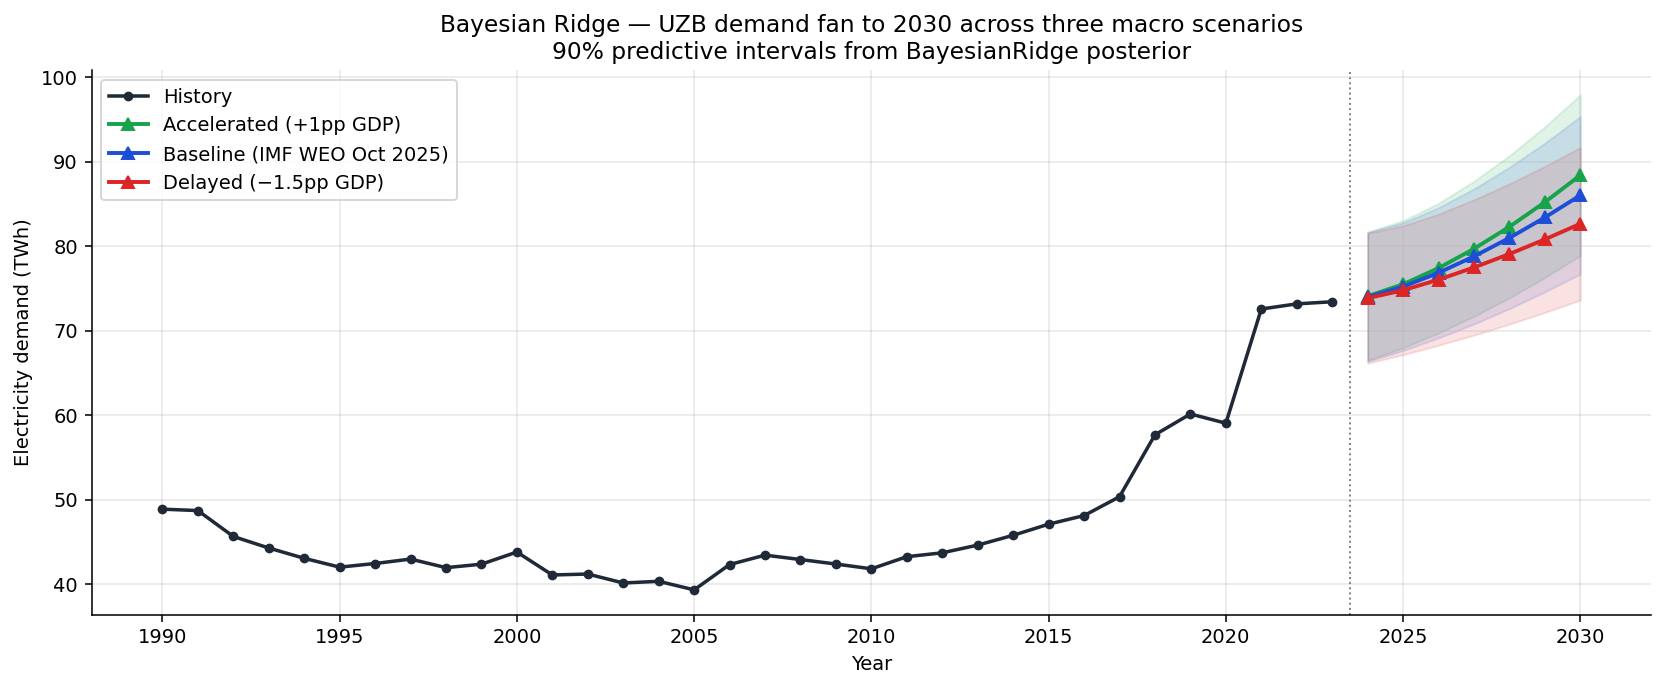

Source data for this figure (header and first rows):
year, gdp_pc_const2015_usd, industry_va_const2015_usd, urban_pop_pct_wb, cons_lag1, services_va_const2015_usd, cdd24, hdd18, mu_twh, sd_twh, scenario, lo90_twh, hi90_twh
2024, 3933, 35638737213, 51.05, 73.42, 59552884749, 566.5, 2169, 74.08, 4.616, Accelerated (+1pp GDP), 66.48, 81.67
2025, 4198, 38739307351, 51.1, 74.08, 64733985723, 566.5, 2169, 75.49, 4.566, Accelerated (+1pp GDP), 67.97, 83
2026, 4431, 41644755402, 51.15, 75.49, 69589034652, 566.5, 2169, 77.4, 4.666, Accelerated (+1pp GDP), 69.72, 85.07
2027, 4651, 44518243525, 51.2, 77.4, 74390678043, 566.5, 2169, 79.68, 4.861, Accelerated (+1pp GDP), 71.68, 87.68
2028, 4877, 47545484084, 51.25, 79.68, 79449244150, 566.5, 2169, 82.29, 5.117, Accelerated (+1pp GDP), 73.87, 90.7
2029, 5114, 50778577002, 51.3, 82.29, 84851792752, 566.5, 2169, 85.2, 5.424, Accelerated (+1pp GDP), 76.28, 94.12
2030, 5358, 54180741661, 51.35, 85.2, 90536862866, 566.5, 2169, 88.39, 5.782, Accelerated (+1pp GDP), 78.88, 97.9
2024, 3897, 35307829718, 51.05, 73.42, 58999933173, 566.5, 2169, 73.98, 4.638, Baseline (IMF WEO Oct 2025), 66.35, 81.61
2025, 4120, 38026532606, 51.1, 73.98, 63542928028, 566.5, 2169, 75.2, 4.594, Baseline (IMF WEO Oct 2025), 67.64, 82.76
2026, 4309, 40498257226, 51.15, 75.2, 67673218349, 566.5, 2169, 76.85, 4.687, Baseline (IMF WEO Oct 2025), 69.14, 84.55
2027, 4480, 42887654402, 51.2, 76.85, 71665938232, 566.5, 2169, 78.78, 4.862, Baseline (IMF WEO Oct 2025), 70.79, 86.78
2028, 4654, 45375138357, 51.25, 78.78, 75822562650, 566.5, 2169, 80.97, 5.087, Baseline (IMF WEO Oct 2025), 72.6, 89.34
2029, 4835, 48006896382, 51.3, 80.97, 80220271283, 566.5, 2169, 83.39, 5.353, Baseline (IMF WEO Oct 2025), 74.58, 92.19
2030, 5018, 50743289476, 51.35, 83.39, 84792826746, 566.5, 2169, 86.01, 5.66, Baseline (IMF WEO Oct 2025), 76.7, 95.32
2024, 3842, 34811468475, 51.05, 73.42, 58170505809, 566.5, 2169, 73.83, 4.672, Delayed (−1.5pp GDP), 66.15, 81.52
2025, 4006, 36969779521, 51.1, 73.83, 61777077169, 566.5, 2169, 74.78, 4.637, Delayed (−1.5pp GDP), 67.15, 82.41
2026, 4130, 38818268497, 51.15, 74.78, 64865931028, 566.5, 2169, 76.03, 4.719, Delayed (−1.5pp GDP), 68.27, 83.79
2027, 4234, 40526272311, 51.2, 76.03, 67720031993, 566.5, 2169, 77.47, 4.866, Delayed (−1.5pp GDP), 69.47, 85.48
2028, 4336, 42268902020, 51.25, 77.47, 70631993369, 566.5, 2169, 79.07, 5.047, Delayed (−1.5pp GDP), 70.76, 87.37
2029, 4440, 44086464807, 51.3, 79.07, 73669169084, 566.5, 2169, 80.8, 5.255, Delayed (−1.5pp GDP), 72.15, 89.44
2030, 4542, 45938096329, 51.35, 80.8, 76763274185, 566.5, 2169, 82.64, 5.489, Delayed (−1.5pp GDP), 73.61, 91.67
